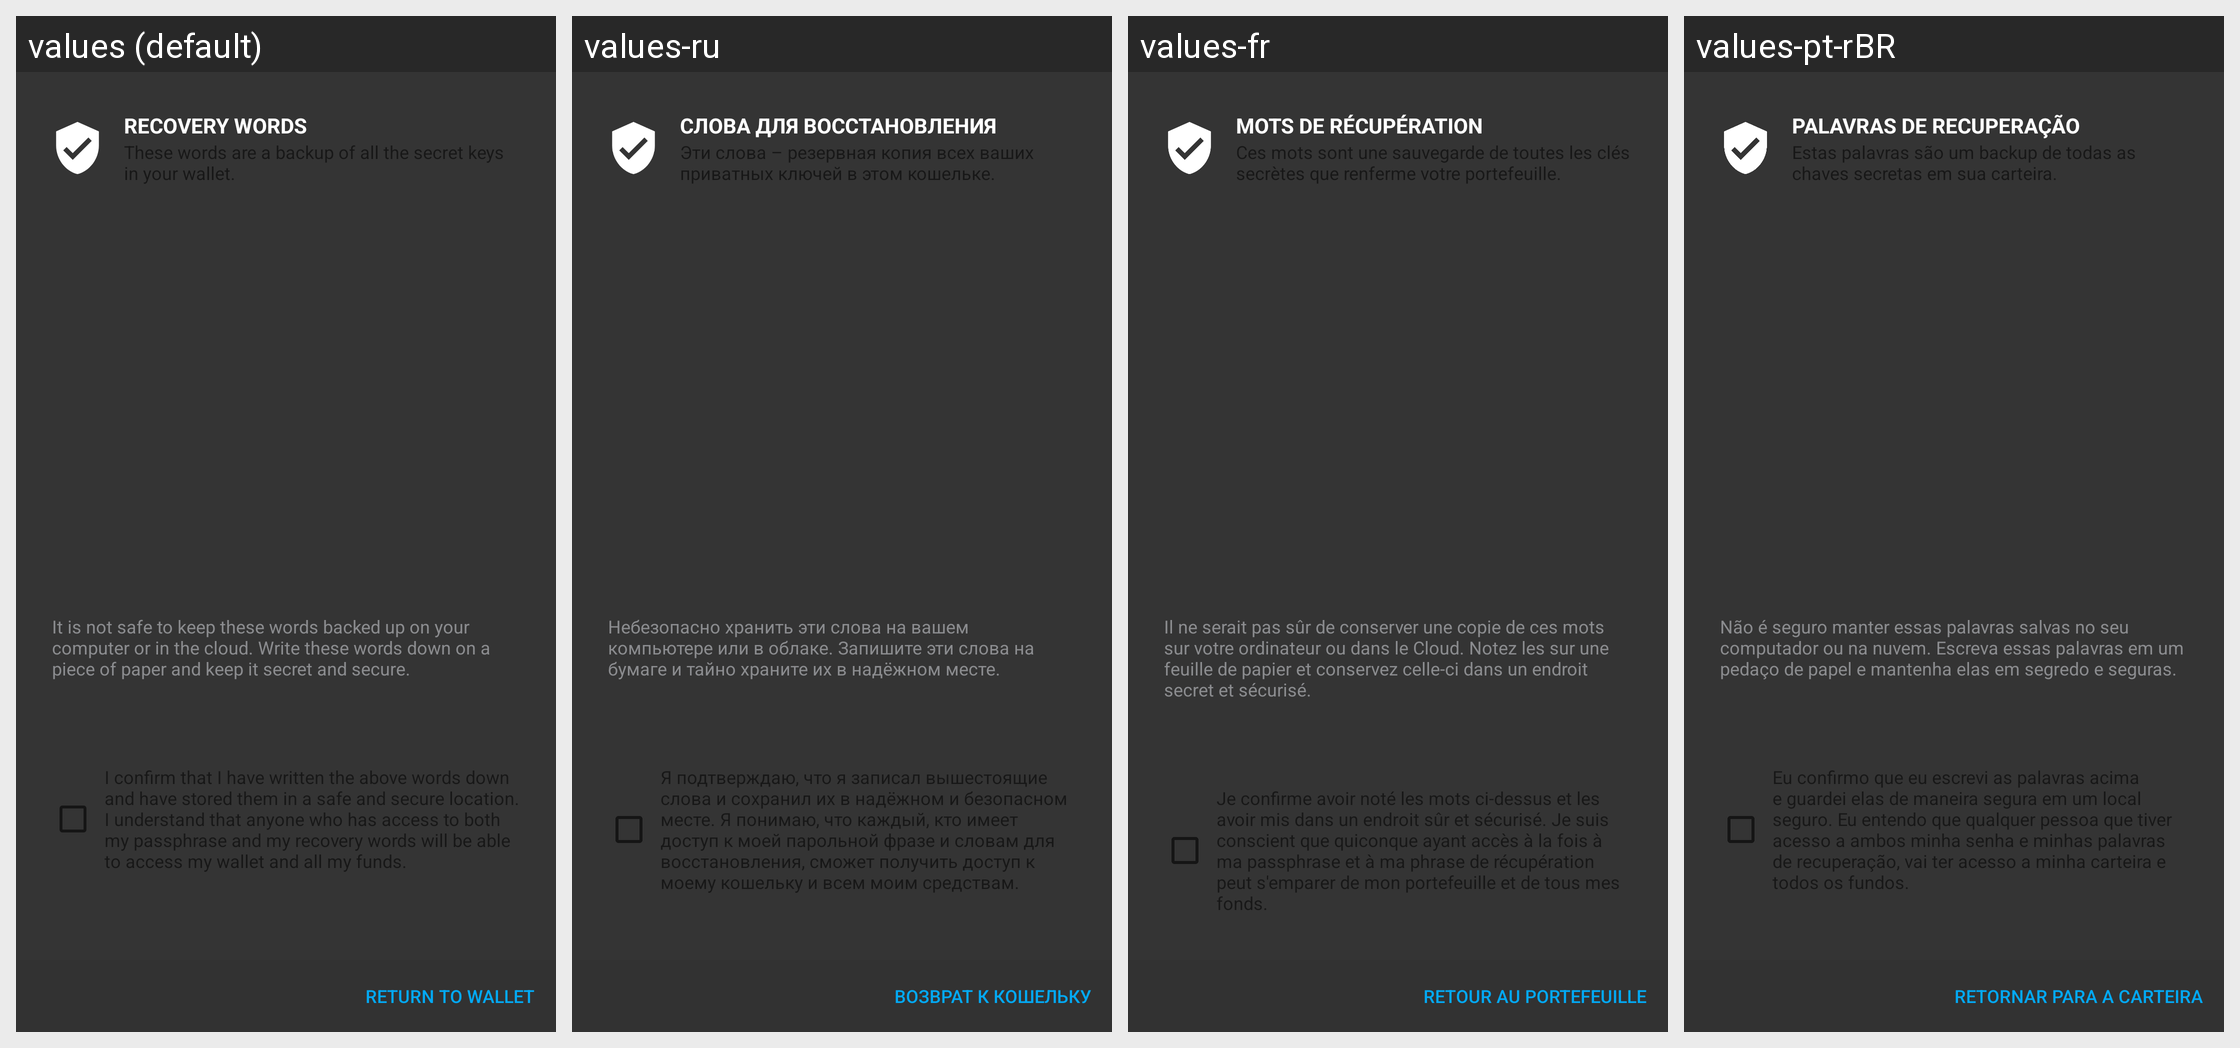

Here is an Android app screen in its default locale and in the app's own translations. Write out the translated-string differences for the strings that appear on this screen.
Android screen res/layout/activity_recovery_words.xml rendered under 4 locales, left to right: values (default), values-ru, values-fr, values-pt-rBR. Device: Nexus 5 (rendered at 1080×1920; each locale shown at half size, 540×960, under a caption strip naming it); theme Theme.Samourai.Material.
Other locales in the repository, not shown: values-bg, values-br, values-cn, values-cs, values-de, values-es, values-hu, values-id, values-ir, values-it, values-my, values-nl, values-pt, values-sk, values-tr, values-zh-rCN.
Strings drawn on this screen, with the default value and each locale's value (text and hints the layout hard-codes, and strings that could not be matched under every locale, appear in the picture but are not listed):

recovery_words
  values: RECOVERY WORDS
  values-ru: СЛОВА ДЛЯ ВОССТАНОВЛЕНИЯ
  values-fr: MOTS DE RÉCUPÉRATION
  values-pt-rBR: PALAVRAS DE RECUPERAÇÃO

caution_message_recovery_words
  values: It is not safe to keep these words backed up on your computer or in the cloud. Write these words down on a piece of paper and keep it secret and secure.
  values-ru: Небезопасно хранить эти слова на вашем компьютере или в облаке. Запишите эти слова на бумаге и тайно храните их в надёжном месте.
  values-fr: Il ne serait pas sûr de conserver une copie de ces mots sur votre ordinateur ou dans le Cloud. Notez les sur une feuille de papier et conservez celle-ci dans un endroit secret et sécurisé.
  values-pt-rBR: Não é seguro manter essas palavras salvas no seu computador ou na nuvem. Escreva essas palavras em um pedaço de papel e mantenha elas em segredo e seguras.

return_to_wallet
  values: Return to wallet
  values-ru: Возврат к кошельку
  values-fr: Retour au portefeuille
  values-pt-rBR: Retornar para a carteira
